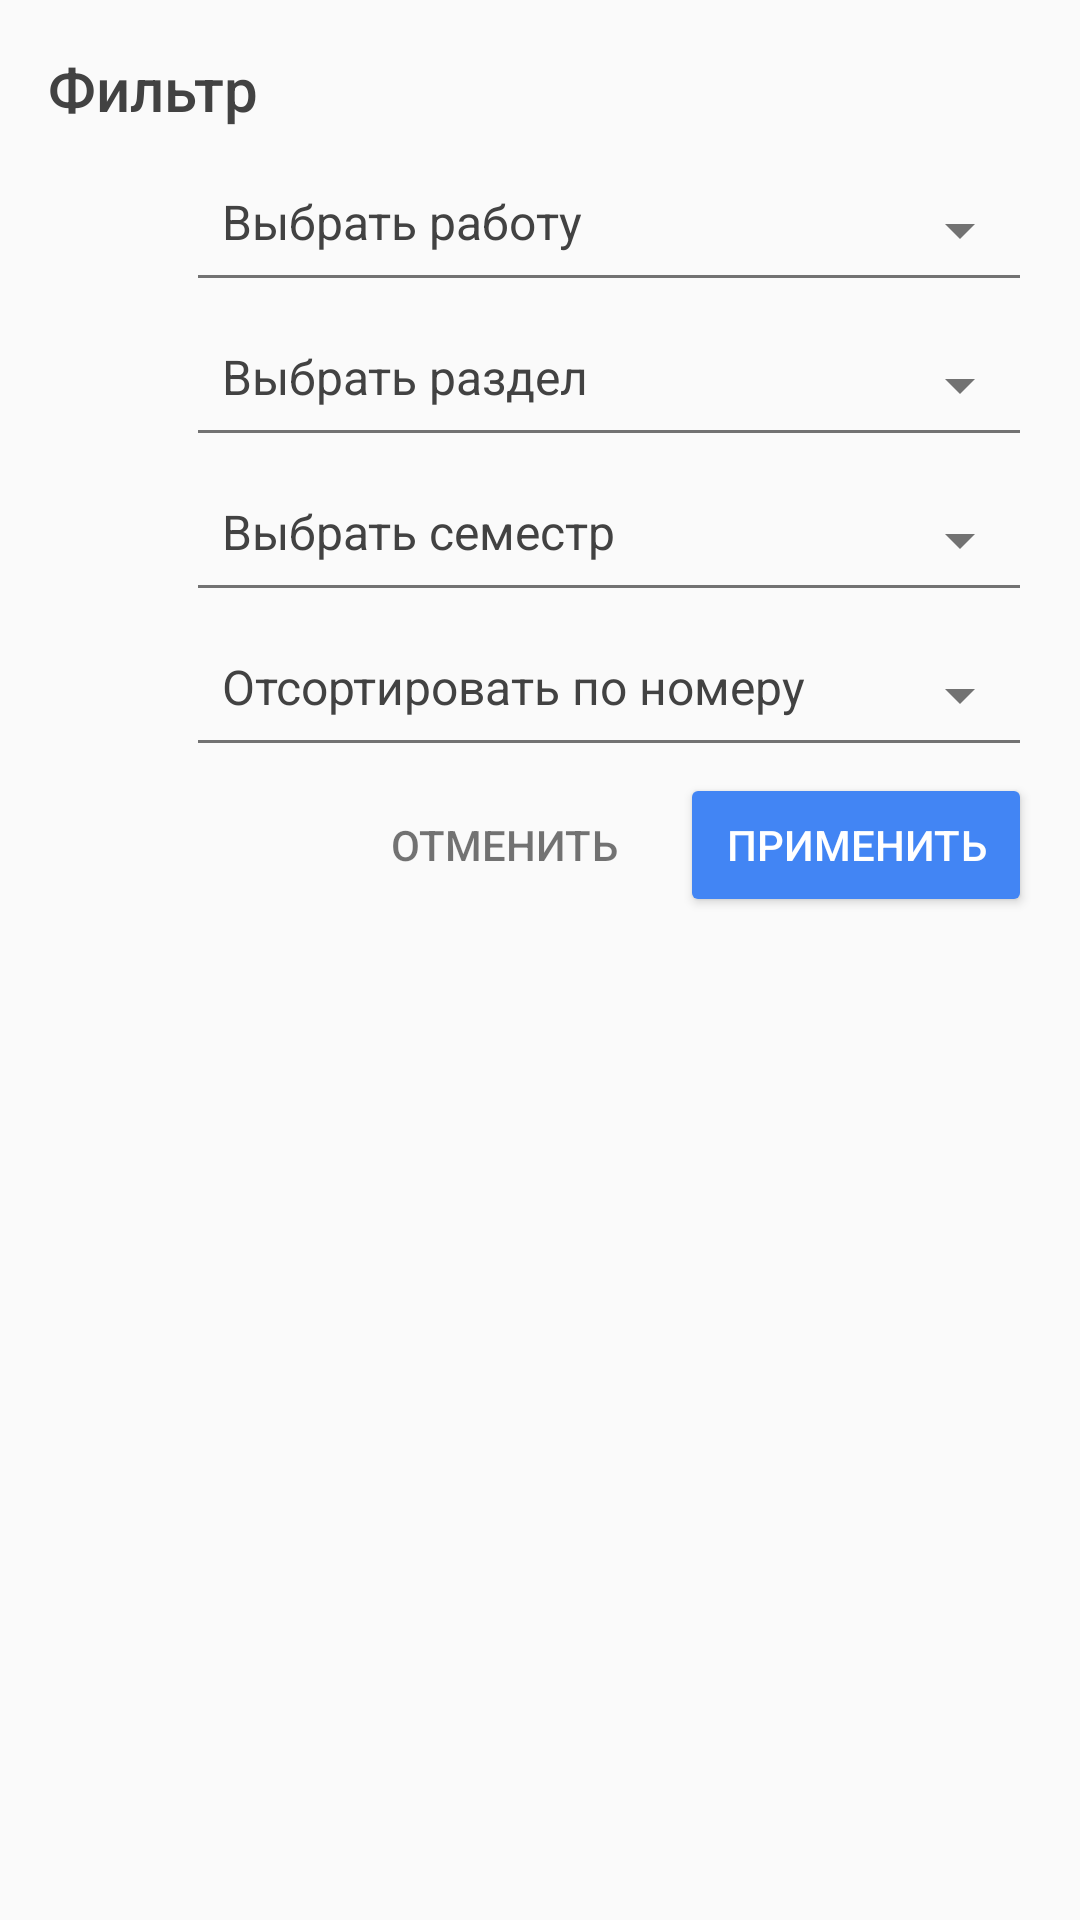

Here is an Android app screen rendered from its layout file. Give the layout XML and the strings, colors and styles it references.
<!-- AndroidManifest.xml: application theme AppTheme -->
<!-- res/layout/dialog_filters.xml -->
<?xml version="1.0" encoding="utf-8"?>
<LinearLayout xmlns:android="http://schemas.android.com/apk/res/android"
    xmlns:app="http://schemas.android.com/apk/res-auto"
    android:id="@+id/filters_form"
    android:layout_width="match_parent"
    android:layout_height="wrap_content"
    android:orientation="vertical"
    android:padding="16dp">

    <TextView
        style="@style/AppTheme.Title"
        android:layout_width="wrap_content"
        android:layout_height="wrap_content"
        android:layout_marginBottom="8dp"
        android:text="@string/header_filters" />

    
    <RelativeLayout
        android:layout_width="wrap_content"
        android:layout_height="wrap_content">

        <ImageView
            android:id="@+id/icon_category"
            style="@style/AppTheme.FilterIcon"
            android:layout_centerVertical="true"
            android:tint="@color/greySecondary"
            app:srcCompat="@drawable/ic_round_list_alt_24px" />

        <Spinner
            android:id="@+id/spinnerCategory"
            style="@style/AppTheme.FilterSpinner"
            android:layout_centerVertical="true"
            android:layout_toRightOf="@+id/icon_category"
            android:entries="@array/categories" />

    </RelativeLayout>

    
    <RelativeLayout
        android:layout_width="match_parent"
        android:layout_height="wrap_content">

        <ImageView
            android:id="@+id/icon_city"
            style="@style/AppTheme.FilterIcon"
            android:layout_centerVertical="true"
            android:tint="@color/greySecondary"
            app:srcCompat="@drawable/ic_round_functions_24px" />

        <Spinner
            android:id="@+id/spinnerCity"
            style="@style/AppTheme.FilterSpinner"
            android:layout_centerVertical="true"
            android:layout_toRightOf="@+id/icon_city"
            android:entries="@array/cities" />

    </RelativeLayout>

    
    <RelativeLayout
        android:layout_width="match_parent"
        android:layout_height="wrap_content">

        <ImageView
            android:id="@+id/icon_price"
            style="@style/AppTheme.FilterIcon"
            android:layout_centerVertical="true"
            android:tint="@color/greySecondary"
            app:srcCompat="@drawable/ic_round_timer_24px" />

        <Spinner
            android:id="@+id/spinnerPrice"
            style="@style/AppTheme.FilterSpinner"
            android:layout_centerVertical="true"
            android:layout_toRightOf="@+id/icon_price"
            android:entries="@array/prices" />

    </RelativeLayout>

    
    <RelativeLayout
        android:layout_width="match_parent"
        android:layout_height="wrap_content">

        <ImageView
            android:id="@+id/icon_sort"
            style="@style/AppTheme.FilterIcon"
            android:layout_centerVertical="true"
            android:tint="@color/greySecondary"
            app:srcCompat="@drawable/ic_sort_white_24px" />

        <Spinner
            android:id="@+id/spinnerSort"
            style="@style/AppTheme.FilterSpinner"
            android:layout_centerVertical="true"
            android:layout_toRightOf="@+id/icon_sort"
            android:entries="@array/sort_by" />
    </RelativeLayout>

    
    <LinearLayout
        android:layout_width="match_parent"
        android:layout_height="wrap_content"
        android:orientation="horizontal">

        <View
            android:layout_width="0dp"
            android:layout_height="0dp"
            android:layout_weight="4" />

        <Button
            android:id="@+id/buttonCancel"
            style="@style/Base.Widget.AppCompat.Button.Borderless"
            android:layout_width="0dp"
            android:layout_height="wrap_content"
            android:layout_weight="5"
            android:text="@string/cancel"
            android:textColor="@color/greySecondary"
            android:theme="@style/ThemeOverlay.FilterButton" />


        <Button
            android:id="@+id/buttonSearch"
            android:layout_width="0dp"
            android:layout_height="wrap_content"
            android:layout_weight="5"
            android:text="@string/apply"
            android:theme="@style/ThemeOverlay.FilterButton" />

    </LinearLayout>

</LinearLayout>
<!-- resources referenced by this layout -->
<resources>
  <string-array name="categories">
          <item>@string/value_any_category</item>
  
          <item>Измерение скорости пули с помощью баллистического маятника</item>
          <item>Неупругое соударение шаров</item>
          <item>Упругое соударение шаров</item>
          <item>Определение коэффициента трения покоя</item>
          <item>Определение коэффициента трения скольжения</item>
          <item>Скатывание тела с наклонной плоскости</item>
          <item>Измерение магнитного поля Земли</item>
      </string-array>
  <string-array name="cities">
          <item>@string/value_any_city</item>
  
          <item>Механика</item>
          <item>Электричество</item>
          <item>Магнетизм</item>
          <item>Молекулярная физика</item>
          <item>Оптика</item>
          <item>Атомная и ядерная физика</item>
  
      </string-array>
  <string-array name="prices">
          <item>@string/value_any_price</item>
  
          <item>@string/price_1</item>
          <item>@string/price_2</item>
          <item>@string/price_3</item>
      </string-array>
  <string-array name="sort_by">
          <item>@string/sort_by_rating</item>
          <item>@string/sort_by_popularity</item>
          <item>@string/sort_by_price</item>
      </string-array>
  <color name="greySecondary">#8B000000</color>
  <string name="apply">Применить</string>
  <string name="cancel">Отменить</string>
  <string name="header_filters">Фильтр</string>
  <style name="AppTheme.FilterIcon">
          <item name="android:layout_width">30dp</item>
          <item name="android:layout_height">30dp</item>
          <item name="android:layout_marginRight">8dp</item>
          <item name="android:layout_marginLeft">8dp</item>
      </style>
  <style name="AppTheme.FilterSpinner" parent="Base.Widget.AppCompat.Spinner.Underlined">
          <item name="android:layout_width">match_parent</item>
          <item name="android:layout_height">wrap_content</item>
          <item name="android:paddingBottom">16dp</item>
          <item name="android:layout_marginBottom">4dp</item>
      </style>
  <style name="AppTheme.Title">
          <item name="android:fontFamily">sans-serif-medium</item>
          <item name="android:textSize">20sp</item>
      </style>
  <style name="ThemeOverlay.FilterButton" parent="ThemeOverlay.AppCompat.Dark">
          <item name="colorButtonNormal">@color/colorPrimary</item>
      </style>
  <style name="AppTheme" parent="Theme.AppCompat.Light.NoActionBar">
          <item name="colorPrimary">@color/colorPrimary</item>
          <item name="colorPrimaryDark">@color/colorPrimaryDark</item>
          <item name="colorAccent">@color/colorAccent</item>
  
          <item name="android:textColorPrimary">@color/greyPrimary</item>
          <item name="android:textColorSecondary">@color/greySecondary</item>
  
          <item name="android:actionOverflowButtonStyle">@style/AppTheme.Overflow</item>
      </style>
  <string name="value_any_category">Выбрать работу</string>
  <string name="value_any_city">Выбрать раздел</string>
  <string name="value_any_price">Выбрать семестр</string>
  <string name="price_1">1</string>
  <string name="price_2">2</string>
  <string name="price_3">3</string>
  <string name="sort_by_rating">Отсортировать по номеру</string>
  <string name="sort_by_popularity">Отсортировать по популярности</string>
  <string name="sort_by_price">Отсортировать по семестру</string>
  <color name="colorPrimary">#4285F4</color>
  <color name="colorPrimaryDark">#3367D6</color>
  <color name="colorAccent">#F4B400</color>
  <color name="greyPrimary">#424242</color>
  <style name="AppTheme.Overflow" parent="Base.Widget.AppCompat.ActionButton.Overflow">
          <item name="android:padding">0dp</item>
          <item name="android:tint">@android:color/white</item>
      </style>
</resources>
